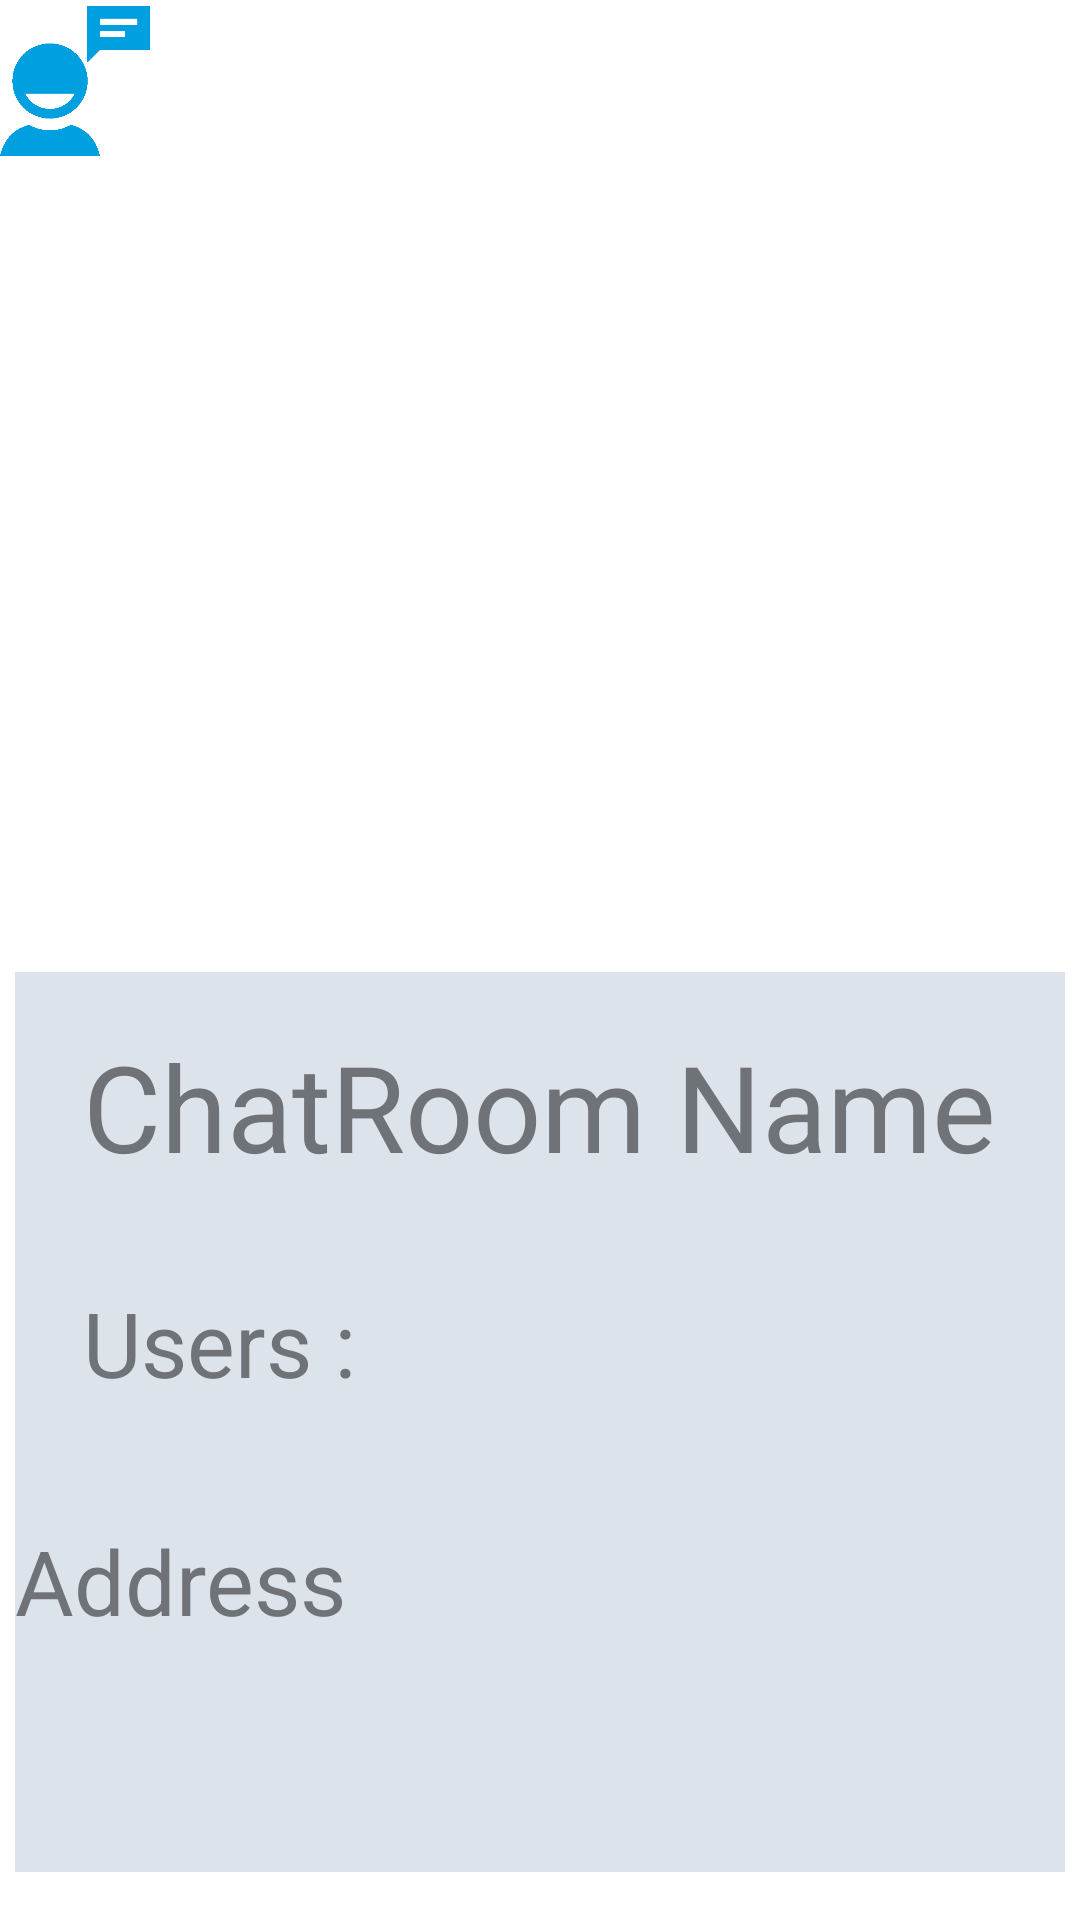

Here is an Android app screen rendered from its layout file. Give the layout XML and the strings, colors and styles it references.
<!-- AndroidManifest.xml: application theme AppTheme -->
<!-- res/layout/fragment_scroll.xml -->
<FrameLayout xmlns:android="http://schemas.android.com/apk/res/android"
    xmlns:tools="http://schemas.android.com/tools"
    android:layout_width="match_parent"
    android:layout_height="match_parent"
    tools:context=".ScrollFragment" >

    <TextView
        android:id="@+id/textViewID"
        android:layout_width="100dp"
        android:layout_height="100dp" />

    <ImageView
        android:id="@+id/locationPicture"
        android:layout_width="match_parent"
        android:layout_height="150dp"
        android:src="@android:drawable/toast_frame" />

    <ImageView
        android:id="@+id/chatbutton"
        android:layout_width="50dp"
        android:layout_height="54dp"
        android:src="@drawable/chaticon" />

    <RelativeLayout
        android:layout_width="match_parent"
        android:layout_height="match_parent" >

        <RelativeLayout
            android:layout_width="350dp"
            android:layout_height="300dp"
            android:layout_alignParentBottom="true"
            android:layout_centerHorizontal="true"
            android:layout_marginBottom="16dp"
            android:background="#dde3eb"
            android:orientation="vertical" >

            <TextView
                android:id="@+id/chatRoomName"
                android:layout_width="wrap_content"
                android:layout_height="wrap_content"
                android:layout_alignParentTop="true"
                android:layout_centerHorizontal="true"
                android:layout_marginTop="18dp"
                android:text="ChatRoom Name"
                android:textAppearance="?android:attr/textAppearanceLarge"
                android:textColor="#6f7277"
                android:textSize="40sp" />

            <TextView
                android:id="@+id/UsersInRoom"
                android:layout_width="wrap_content"
                android:layout_height="wrap_content"
                android:layout_alignLeft="@+id/chatRoomName"
                android:layout_below="@+id/chatRoomName"
                android:layout_marginTop="32dp"
                android:text="Users : "
                android:textAppearance="?android:attr/textAppearanceLarge"
                android:textColor="#6f7277"
                android:textSize="30sp" />

            <TextView
                android:id="@+id/Address"
                android:layout_width="wrap_content"
                android:layout_height="wrap_content"
                android:layout_alignParentLeft="true"
                android:layout_below="@+id/UsersInRoom"
                android:layout_marginTop="39dp"
                android:text="Address"
                android:textAppearance="?android:attr/textAppearanceLarge"
                android:textColor="#6f7277"
                android:textSize="30sp" />

        </RelativeLayout>

    </RelativeLayout>

</FrameLayout>
<!-- resources referenced by this layout -->
<resources>
  <!-- drawable chaticon: png bitmap (drawable-hdpi, 5919 bytes) -->
  <style name="AppTheme" parent="AppBaseTheme">
          
      </style>
  <style name="AppBaseTheme" parent="android:Theme.Light">
          
      </style>
</resources>
